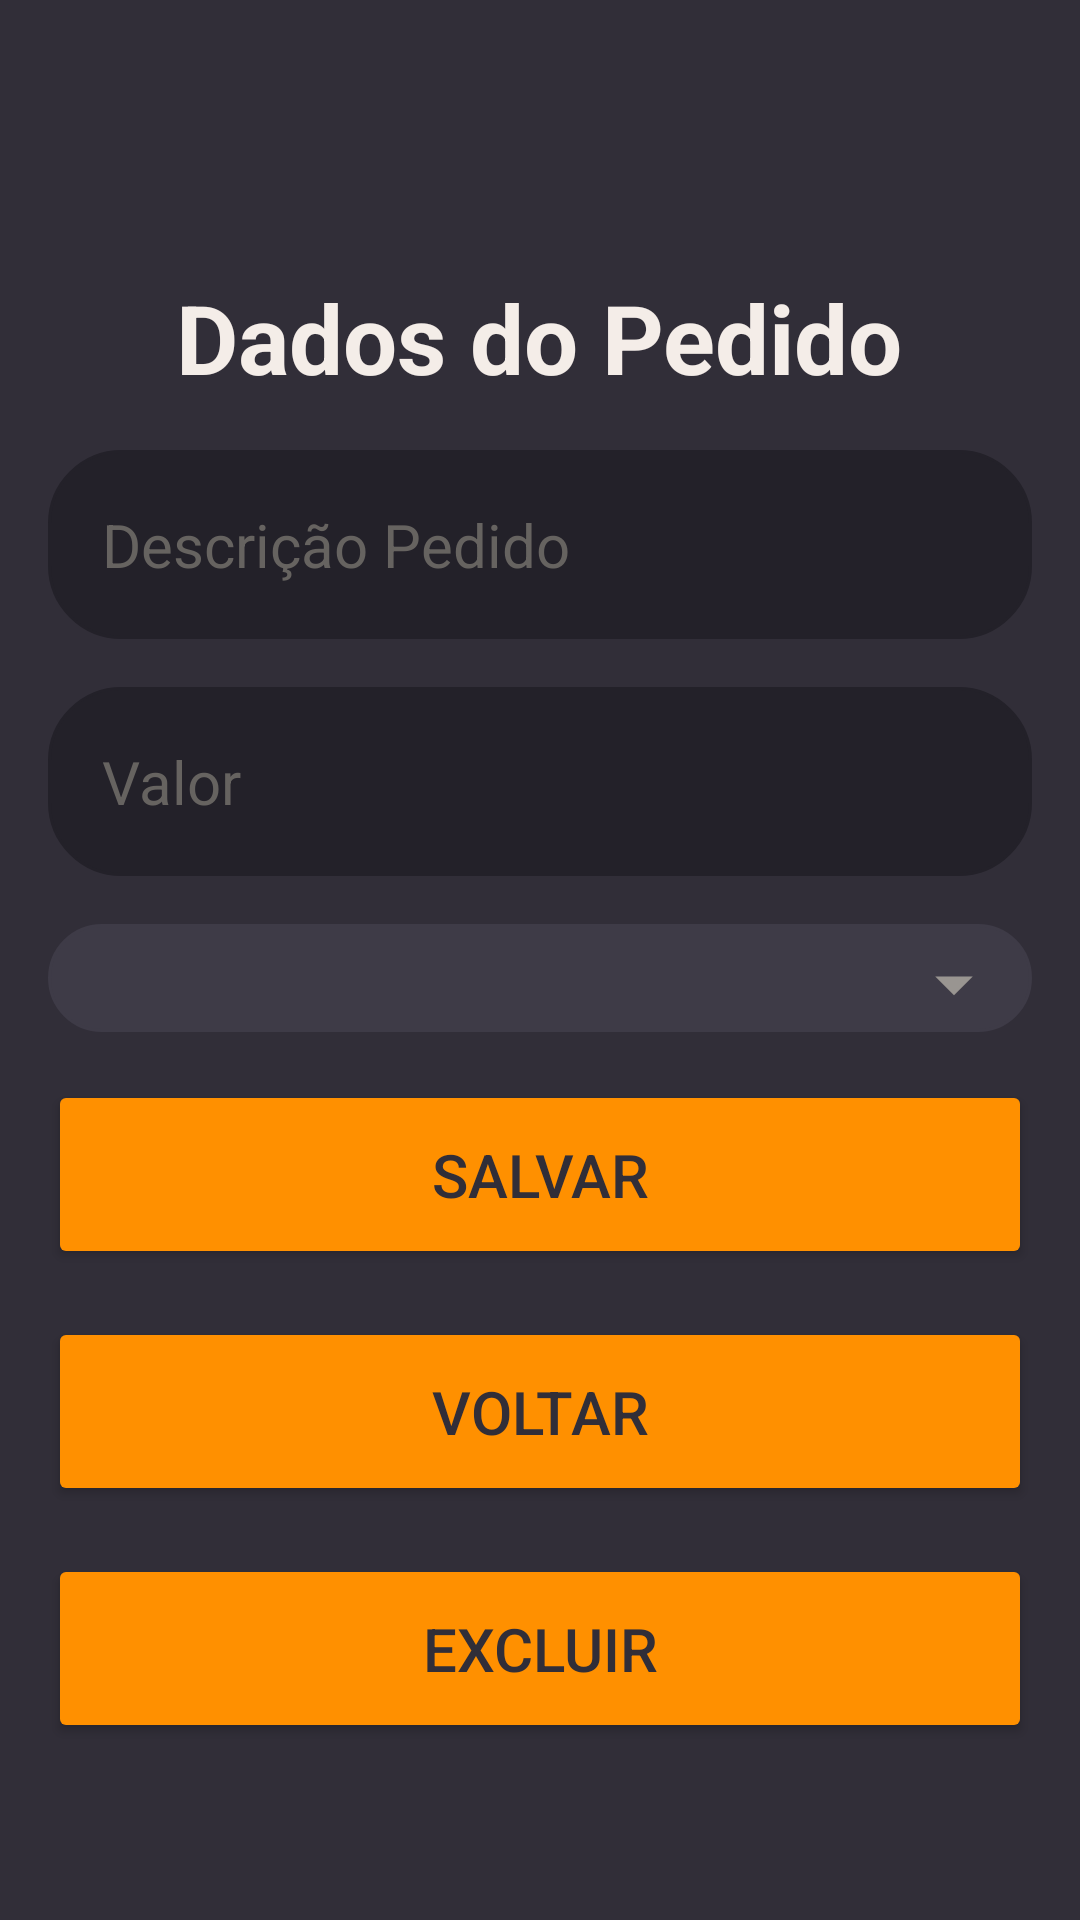

Layout XML and referenced resources for this Android screen:
<!-- AndroidManifest.xml: application theme Theme.Trabalho2controlepedidos -->
<!-- res/layout/activity_pedido_view.xml -->
<?xml version="1.0" encoding="utf-8"?>
<RelativeLayout xmlns:android="http://schemas.android.com/apk/res/android"
    xmlns:app="http://schemas.android.com/apk/res-auto"
    xmlns:tools="http://schemas.android.com/tools"
    android:layout_width="match_parent"
    android:layout_height="match_parent"
    android:background="@drawable/login_background"
    android:gravity="center"
    android:padding="16dp"
    tools:context=".views.PedidoView">

    <LinearLayout
        android:layout_width="match_parent"
        android:layout_height="wrap_content"
        android:gravity="center"
        android:orientation="vertical"
        >



        <TextView
            android:layout_width="wrap_content"
            android:layout_height="wrap_content"
            android:text="Dados do Pedido"
            android:textSize="32dp"
            android:layout_marginTop="32dp"
            android:textColor="#F4EDE8"
            android:textStyle="bold"/>


        <EditText
            android:id="@+id/edtDescricaoPedido"
            android:layout_width="match_parent"
            android:layout_height="wrap_content"
            android:hint="Descrição Pedido"
            android:layout_marginTop="16dp"
            android:textColor="@color/white"
            android:textColorHint="#666360"
            android:textSize="20sp"
            android:background="@drawable/rounded_corner"
            android:padding="18dp"
            android:inputType="text"

            />
        <EditText
            android:id="@+id/edtValorTotalPedido"
            android:layout_width="match_parent"
            android:layout_height="wrap_content"
            android:hint="Valor"
            android:layout_marginTop="16dp"
            android:textColor="@color/white"
            android:textColorHint="#666360"
            android:textSize="20sp"
            android:background="@drawable/rounded_corner"
            android:padding="18dp"
            android:inputType="numberDecimal"

            />
     <RelativeLayout
            android:layout_width="wrap_content"
            android:layout_height="wrap_content">
    <Spinner
        android:id="@+id/spinnerCliente"
        android:layout_width="match_parent"
        android:layout_height="wrap_content"
        android:layout_marginTop="16dp"
        android:background="@drawable/rounded_spinner"
        android:padding="18dp"
        android:textColor="@color/white"
        />
         <ImageView
             android:id="@+id/spinnerArrow"
             android:layout_width="50dp"
             android:layout_height="50dp"
             android:layout_alignParentEnd="true"
             android:layout_centerVertical="true"
             android:paddingEnd="2dp"
             android:paddingTop="20dp"
             android:src="@drawable/arrow_drop_down" />

</RelativeLayout>


        <Button
            android:id="@+id/btnSalvarPedido"
            android:layout_width="match_parent"
            android:layout_height="wrap_content"
            android:text="Salvar"
            android:backgroundTint="#FF9000"
            android:textColor="#312E38"
            android:padding="18dp"
            android:layout_marginTop="16dp"
            android:textSize="20sp"
            android:radius="2dp"
            android:onClick="salvarPedido"
            />

        <Button
            android:id="@+id/btnVoltar"
            android:layout_width="match_parent"
            android:layout_height="wrap_content"
            android:text="Voltar"
            android:backgroundTint="#FF9000"
            android:textColor="#312E38"
            android:padding="18dp"
            android:layout_marginTop="16dp"
            android:textSize="20sp"
            android:radius="2dp"
            android:onClick="voltar"
            />

        <Button
            android:id="@+id/btnExcluirPedido"
            android:layout_width="match_parent"
            android:layout_height="wrap_content"
            android:text="Excluir"
            android:backgroundTint="#FF9000"
            android:textColor="#312E38"
            android:padding="18dp"
            android:layout_marginTop="16dp"
            android:textSize="20sp"
            android:radius="2dp"
            android:onClick="excluirPedido"
            />

    </LinearLayout>

</RelativeLayout>
<!-- resources referenced by this layout -->
<resources>
  <!-- drawable arrow_drop_down (drawable) -->
  <vector xmlns:android="http://schemas.android.com/apk/res/android" android:height="24dp" android:tint="#999591" android:viewportHeight="24" android:viewportWidth="24" android:width="24dp">
        
      <path android:fillColor="@android:color/white" android:pathData="M7,10l5,5 5,-5z"/>
      
  </vector>
  <!-- drawable login_background (drawable) -->
  <?xml version="1.0" encoding="utf-8"?>
  <shape xmlns:android="http://schemas.android.com/apk/res/android">
      <gradient android:type="linear" android:angle="100"
          android:startColor="#312E38" android:endColor="#312E38"/>
  </shape>
  <!-- drawable rounded_corner (drawable) -->
  <?xml version="1.0" encoding="utf-8"?>
  <shape xmlns:android="http://schemas.android.com/apk/res/android"
      android:shape="rectangle"
      >
      <corners android:radius="24dp"/>
      <stroke android:width="1dip" android:color="#232129"/>
      <solid android:color="#232129"/>
  
  
  </shape>
  <!-- drawable rounded_spinner (drawable) -->
  <?xml version="1.0" encoding="utf-8"?>
  <shape xmlns:android="http://schemas.android.com/apk/res/android"
      android:shape="rectangle"
      >
      <corners android:radius="24dp"/>
      <stroke android:width="1dip" android:color="#3E3B47"/>
      <solid android:color="#3E3B47"/>
  
  
  </shape>
  <style name="Theme.Trabalho2controlepedidos" parent="Base.Theme.Trabalho2controlepedidos" />
  <style name="Base.Theme.Trabalho2controlepedidos" parent="Theme.Material3.DayNight.NoActionBar">
          
          
      </style>
  <!-- not gathered from this repository: default colours our renderer supplied (Android Studio template values) -->
  <color name="white">#FFFFFFFF</color>
</resources>
